pico-8 play session: hold ← + tap ❎

[t = 1 s] hold ← ~1s, tap ❎ ~2×
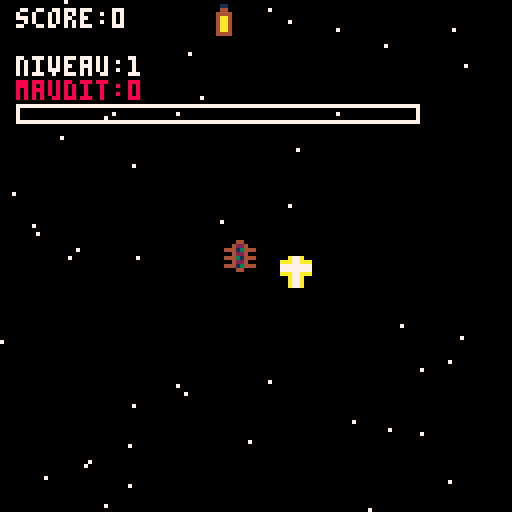
[t = 2 s] hold ← ~2s, tap ❎ ~4×
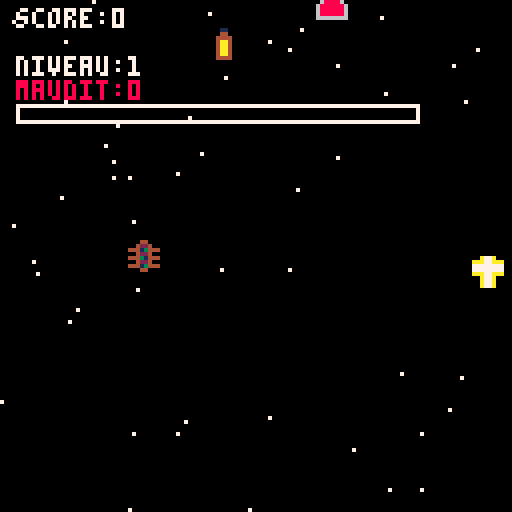
[t = 6 s] hold ← ~6s, tap ❎ ~10×
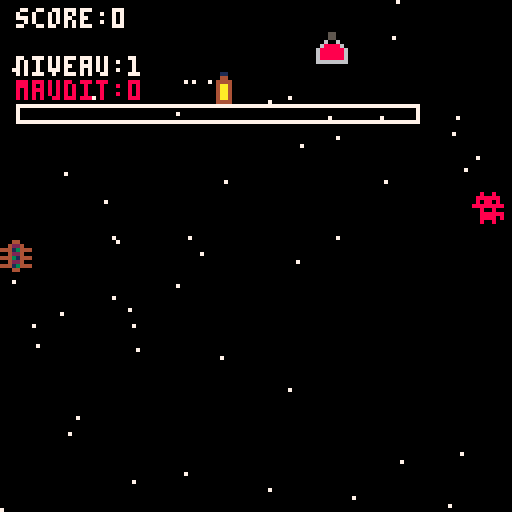
[t = 8 s] hold ← ~8s, tap ❎ ~14×
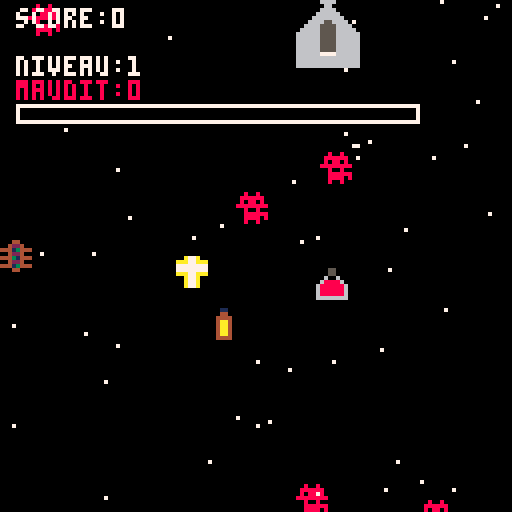

pico-8 cartridge
version 42
__lua__
-- chasse-galerie shmup
-- sprites:
-- 001: canoe
-- 002: demon 
-- 003: bullet
-- 005-006, 021-022, 037-038: steeple
-- 010: beer
-- 025: maple

-- constants for gameplay
local demon_meter_fill = 25    -- 25% fill for demons
local steeple_meter_fill = 75  -- 75% fill for steeples

-- game states and global variables
local game_state="title"
local score=0
local high_score=0
local devil_meter=0
local max_devil_meter=100
local snow_particles={}
local enemy_spawn_timer=0
local steeple_spawn_timer=0
local current_level=1
local points_per_level=1000
local narrative_state="none"

-- level-based difficulty scaling
local function get_game_speed()
 return 1.0 + (current_level - 1) * 0.2  -- increases by 0.2 each level
end

local function get_spawn_rate()
 return max(10, 30 - (current_level - 1) * 2)  -- decreases spawn delay
end

-- player (canoe) variables
local canoe={
 x=60,
 y=60,
 dx=0,
 dy=0,
 sprite=1,
 health=3,
 controls_reversed=false,
 reverse_timer=0,
 shoot_cooldown=0 
}

local narratives = {
    start = {
        "les gars du camp ont fait",
        "un pacte avec le yable pour",
        "aller veiller avec les",
        "belles filles au village.",
        "si y touchent une eglise",
        "ou disent l'nom du bon dieu,",
        "le yable va avoir leurs ames!",
        "",
        "appuye sur 🅾️ pour commencer"
    },
    midgame = {
        "tabarnak!",
        "les gars sont rendus!",
        "y dansent pis boivent",
        "avec les filles",
        "toute la soiree!",
        "",
        "asteur faut r'tourner",
        "au camp...",
        "le yable va etre",
        "plus mechant!",
        "",
        "appuye sur 🅾️ pour continuer"
    },
    victory = {
        "bapteme!",
        "les bucherons ont reussi",
        "a r'venir au camp",
        "avant le soleil!",
        "",
        "le yable a pas eu",
        "leurs ames a soir,", 
        "mais y'est crissement",
        "pas content...",
        "",
        "appuye sur 🅾️ pour r'commencer"
    }
}

-- arrays for game objects
local bullets={}
local enemies={}
local particles={}
local powerups={}

-- powerup types
local powerup_types={
 "maple",     -- resets demon meter
 "beer"       -- reverses controls
}
function _init()
 init_game()
 -- initialize snow particles
 for i=1,50 do
  add(snow_particles,{
   x=rnd(128),
   y=rnd(128),
   speed=0.5+rnd(1)
  })
 end
 music(0)
end

function init_game()
    score = 0
    devil_meter = 0
    current_level = 1
    enemy_spawn_timer = 0
    steeple_spawn_timer = 0
    canoe.health = 3
    canoe.x = 60
    canoe.y = 60
    canoe.controls_reversed = false
    canoe.dx = 0
    canoe.dy = 0
    enemies = {}
    bullets = {}
    particles = {}
    powerups = {}
    canoe.shoot_cooldown = 0
    if game_state == "game" then
        narrative_state = "start"
        game_state = "narrative"
    end
end

function spawn_enemy(is_steeple)
 local enemy={}
 if is_steeple then
  -- steeples still only come from top
  enemy={
   x=rnd(112),
   y=-8,
   dx=0,
   dy=0.5,
   sprite=5
  }
 else
  -- demons can come from any edge
  local side=flr(rnd(4))
  if side==0 then -- top
   enemy={
    x=rnd(128),
    y=-8,
    dx=0,
    dy=0.5,
    sprite=2
   }
  elseif side==1 then -- right
   enemy={
    x=128+8,
    y=rnd(128),
    dx=-0.5,
    dy=0,
    sprite=2
   }
  elseif side==2 then -- bottom
   enemy={
    x=rnd(128),
    y=128+8,
    dx=0,
    dy=-0.5,
    sprite=2
   }
  else -- left
   enemy={
    x=-8,
    y=rnd(128),
    dx=0.5,
    dy=0,
    sprite=2
   }
  end
 end
 add(enemies,enemy)
end

function spawn_powerup()
 local powerup_type=powerup_types[flr(rnd(#powerup_types))+1]
 local powerup={
  x=rnd(112)+8,
  y=-8,
  type=powerup_type,
  sprite=powerup_type=="maple" and 25 or 10,  -- 25 for maple, 10 for beer
  dy=0.5
 }
 add(powerups,powerup)
end

function apply_powerup(type)
 if type=="maple" then
  -- reset demon meter (silently)
  devil_meter=0
 elseif type=="beer" then
  -- reverse controls for 5 seconds (silently)
  canoe.controls_reversed=true
  canoe.reverse_timer=300
 end
end
function update_game()
if score >= current_level * points_per_level then
        current_level += 1
        if current_level == 6 then
            narrative_state = "midgame"
            game_state = "narrative"
            return
        elseif current_level == 21 then
            narrative_state = "victory"
            game_state = "narrative"
            return
        end
    end
 -- check for level up
 if score >= current_level * points_per_level then
  current_level += 1
 end
 
 update_player()
 update_bullets()
 update_enemies()
 update_particles()
 update_powerups()
 update_spawners()
 update_devil_meter()
 
 -- spawn powerups (sparingly)
 if rnd(1)<0.002 then
  spawn_powerup()
 end
 
 check_collisions()
end

function update_spawners()
 local spawn_delay = get_spawn_rate()
 
 -- demon spawning
 enemy_spawn_timer+=1
 if enemy_spawn_timer>spawn_delay and #enemies<8 then
  spawn_enemy(false)
  enemy_spawn_timer=0
 end
 
 -- steeple spawning (less frequent)
 steeple_spawn_timer+=1
 if steeple_spawn_timer>180 and rnd(1)<0.3 then
  spawn_enemy(true)
  steeple_spawn_timer=0
 end
end

function update_player()
 -- update control reversal timer
 if canoe.controls_reversed then
  canoe.reverse_timer-=1
  if canoe.reverse_timer<=0 then
   canoe.controls_reversed=false
  end
 end

 -- movement (using correct pico-8 button numbers)
 local move_speed=2
 canoe.dx=0
 canoe.dy=0
 
 -- handle movement with standard pico-8 directions
 if btn(0) then  -- left
  canoe.dx=canoe.controls_reversed and move_speed or -move_speed
 end
 if btn(1) then  -- right
  canoe.dx=canoe.controls_reversed and -move_speed or move_speed
 end
 if btn(2) then  -- up
  canoe.dy=canoe.controls_reversed and move_speed or -move_speed
 end
 if btn(3) then  -- down
  canoe.dy=canoe.controls_reversed and -move_speed or move_speed
 end
 
 -- update canoe position with bounds checking
 canoe.x+=canoe.dx
 canoe.y+=canoe.dy
 canoe.x=mid(0,canoe.x,120)
 canoe.y=mid(0,canoe.y,120)
 
 -- shooting controls
 if canoe.shoot_cooldown > 0 then
  canoe.shoot_cooldown -= 1
 end

 -- o button (4) shoots left, x button (5) shoots right
 if (btn(4) or btn(5)) and canoe.shoot_cooldown <= 0 then
  if btn(4) then       -- o button (shoot left)
   add_bullet(-1, 0)
  else                 -- x button (shoot right)
   add_bullet(1, 0)
  end
  sfx(0)
  canoe.shoot_cooldown = 20  -- add delay between shots
 end
end

function draw_narrative()
    cls()
    draw_snow()
    local text = narratives[narrative_state]
    local y = 35
    
    -- draw appropriate sprite based on narrative state
    if narrative_state == "start" then
        -- draw 4x4 lumberjack portrait
        local base_x = 40  -- centered position
        local base_y = 5   -- above text
        -- draw 4x4 grid of sprites
        spr(68, base_x, base_y, 4, 4)     -- 4,4 means 4 sprites wide, 4 sprites tall
    elseif narrative_state == "midgame" then
        -- draw 4x4 festive image
        local base_x = 40
        local base_y = 5
        spr(74, base_x, base_y, 4, 4)
    elseif narrative_state == "victory" then
        -- draw 4x4 rising sun
        local base_x = 40
        local base_y = 5
        spr(133, base_x, base_y, 4, 4)
    end
    
    -- center each line with more space
    for i,line in ipairs(text) do
        -- calculate center position but ensure minimum margin
        local x = max(4, 64 - (#line * 2))
        print(line, x, y + i*8, 7)
    end
end

function update_narrative()
    if btnp(🅾️) then
        if narrative_state == "victory" then
            game_state = "title"
            init_game()
        elseif narrative_state == "start" or narrative_state == "midgame" then
            -- always just go to game state from narrative scenes
            game_state = "game"
        end
    end
end


function split(str, separator)
    local parts = {}
    for part in str:gmatch("[^"..separator.."]+") do
        add(parts, part)
    end
    return parts
end

function update_devil_meter()
 -- decrease devil meter over time
 devil_meter=max(0,devil_meter-0.05)
 
 -- check if meter is full (greater than or equal to max)
 if devil_meter >= max_devil_meter then
  game_over("the devil claims your soul!")
 end
end

function add_bullet(dx, dy)
 local bullet_speed = 4
 local bullet={
  x=canoe.x+4,
  y=canoe.y+4,
  dx=dx*bullet_speed,
  dy=dy*bullet_speed,
  sprite=3
 }
 add(bullets,bullet)
end
function check_collisions()
    -- bullet hits enemy section
    for b in all(bullets) do
        for e in all(enemies) do
            if collision(b,e) then
                if e.sprite == 5 then
                    game_over("crisse!",
                         "lance pas tes prieres",
                         "sur les eglises!")
                    return
                end
                
                del(bullets,b)
              if e.sprite == 2 then
    score += 100
    -- create score particle with proper movement values
    add(particles,{
        x=e.x,        -- start at enemy position
        y=e.y,
        dy=-0.5,      -- move upward slowly
        dx=0,         -- no horizontal movement
        score=true,   -- flag as score particle
        text="+100",  -- text to display
        life=30       -- how long it lasts
    })
end
                del(enemies,e)
                create_explosion(e.x,e.y)
                break
            end
        end
    end
 
    -- enemy hits player
    for e in all(enemies) do
        if collision(canoe,e) then
            if e.sprite == 5 then
                game_over("calisse!",
                          "fonce pas sur les",
                          "eglises!")
                return
            end
            
            -- define meter increase based on enemy type
            local meter_increase = e.sprite == 2 and demon_meter_fill or steeple_meter_fill
            
            -- increase the meter
            devil_meter = min(max_devil_meter, devil_meter + meter_increase)
            
            -- rest of collision handling
            canoe.health = max(0, canoe.health-1)
            create_explosion(e.x,e.y)
            del(enemies,e)

            -- check if health is depleted
            if canoe.health <= 0 then
                game_over("evite les demons",
                          "sinon le yable",
                          "prend ton ame!")
            end
        end
    end
 
    -- player collects powerup
    for p in all(powerups) do
        if collision(canoe,p) then
            apply_powerup(p.type)
            del(powerups,p)
        end
    end
end

function collision(a,b)
 -- set default collision boxes
 local a_width=8
 local a_height=8
 local b_width=8
 local b_height=8
 
 -- special case for steeples
 if b.sprite == 5 then
  b_width=16
  b_height=24
 end
 
 return abs(a.x - b.x) < (a_width + b_width)/2 and
        abs(a.y - b.y) < (a_height + b_height)/2
end

function create_explosion(x,y)
 for i=1,8 do
  add(particles,{
   x=x,
   y=y,
   dx=cos(i/8)*2,
   dy=sin(i/8)*2,
   life=20
  })
 end
 sfx(1)
end

function update_snow()
 for s in all(snow_particles) do
  s.y+=s.speed*get_game_speed()
  if s.y>128 then
   s.y=0
   s.x=rnd(128)
  end
 end
end

function update_enemies()
 local speed = get_game_speed()
 for e in all(enemies) do
  e.x+=e.dx*speed
  e.y+=e.dy*speed
  -- remove if off screen
  if e.x<-8 or e.x>128+8 or
     e.y<-8 or e.y>128+8 then
   del(enemies,e)
  end
 end
end

function update_bullets()
 for b in all(bullets) do
  b.x+=b.dx
  b.y+=b.dy
  -- remove if off screen
  if b.x<-8 or b.x>128+8 or
     b.y<-8 or b.y>128+8 then
   del(bullets,b)
  end
 end
end

function update_powerups()
 for p in all(powerups) do
  p.y+=p.dy*get_game_speed()
  if p.y>128 then
   del(powerups,p)
  end
 end
end

function update_particles()
    for p in all(particles) do
        -- move particle if it has movement values
        if p.dx then p.x += p.dx end
        if p.dy then p.y += p.dy end
        -- decrease lifetime
        p.life -= 1
        -- remove if lifetime is over
        if p.life <= 0 then
            del(particles,p)
        end
    end
end
function _update60()
    if game_state=="game" then
        update_game()
        update_snow()
    elseif game_state=="title" then
        update_title()
        update_snow()
    elseif game_state=="narrative" then
        update_narrative()
        update_snow()
    elseif game_state=="gameover" then
        update_gameover()
        update_snow()
    end
end

function _draw()
    if game_state=="game" then
        draw_game()
    elseif game_state=="title" then
        draw_title()
    elseif game_state=="narrative" then
        draw_narrative()
    elseif game_state=="gameover" then
        draw_gameover()
    end
end

function draw_game()
    cls()
    draw_snow()
    
    -- draw game objects
    for e in all(enemies) do
        if e.sprite == 2 then
            spr(2, e.x, e.y)
        else
            spr(5, e.x, e.y, 2, 1)
            spr(21, e.x, e.y+8, 2, 1)
            spr(37, e.x, e.y+16, 2, 1)
        end
    end
    
    draw_bullets()
    draw_particles()
    draw_powerups()
    
    if not canoe.controls_reversed or time()%2<1 then
        spr(canoe.sprite, canoe.x, canoe.y)
    end
    
    -- draw hud with shorter text
    print("score:"..score, 4, 2, 7)
    print("niveau:"..current_level, 4, 14, 7)
    print("maudit:"..flr(devil_meter), 4, 20, 8)
    rectfill(4, 26, 4+devil_meter, 30, 8)
    rect(4, 26, 4+max_devil_meter, 30, 7)
end

function draw_snow()
 for s in all(snow_particles) do
  pset(s.x,s.y,7)
 end
end

function draw_bullets()
 for b in all(bullets) do
  spr(b.sprite,b.x,b.y)
 end
end

function draw_powerups()
 for p in all(powerups) do
  spr(p.sprite,p.x,p.y)
 end
end

function draw_particles()
    for p in all(particles) do
        if p.score then
            -- score particles show text
            print(p.text,p.x,p.y,7)
        else
            -- regular explosion particles
            pset(p.x,p.y,8+p.life%3)
        end
    end
end

function update_title()
    if btnp(🅾️) then
        game_state = "game"
        init_game()
    end
end

function draw_title()
    cls()
    draw_snow()
      print("la chasse-galerie", 25, 20, 8)  -- changed to red (color 8)
    print("le jeu pico-8", 32, 30, 7)    -- added subtitle
    -- game elements explanation with sprites, moved left
    spr(1, 8, 50)
    print("le canot maudit", 22, 52, 7)
    
    spr(2, 8, 60)
    print("chasse les demons du yable", 22, 62, 7)
    
    -- draw steeple (2 tiles wide, 3 tiles high)
    spr(5, 8, 70, 2, 1)
    spr(21, 8, 78, 2, 1)
    spr(37, 8, 86, 2, 1)
    print("touche pas aux eglises!", 22, 78, 12)
    
    spr(25, 8, 95)
    print("sirop = reduit le maudit", 22, 97, 7)
    
    spr(10, 8, 105)
    print("boit pas au volant", 22, 107, 7)
    
    print("score: "..high_score, 22, 115, 7)
    print("🅾️ pour jouer", 30, 122, blink())
end

function game_over(line1, line2, line3)
    game_state = "gameover"
    if score > high_score then
        high_score = score
    end
    game_over_reason = {
        line1 or "",
        line2 or "",
        line3 or ""
    }
end

function update_gameover()
 if btnp(🅾️) then
  game_state="title"
  init_game()
 end
end

function draw_gameover()
    cls()
    draw_snow()
    
    local y = 40
    for i, line in ipairs(game_over_reason) do
        if line and line != "" then  -- only draw non-empty lines
            local x = 64 - flr(#line * 2.5)  -- center each line
            x = max(8, x)  -- minimum margin
            print(line, x, y + i*9, 7)
        end
    end
    
    print("score: "..score, 40, y + 5*9, 7)
    print("🅾️ menu", 45, y + 7*9, blink())
end

function blink()
    return flr(time()*2)%2==0 and 7 or 1
end
__gfx__
00000000000440000080080000a77a00000000000000006666000000000000000000200000044000000110000000000000000000000000000000000000000000
000000000042240008888880aaa77aaa000000000000006776000000000000000002420000400400000440000000000000000000000000000000000000000000
00700700444134440808808077777777000000006666667777666666000000000024420004444440004444000000000000000000000000000000000000000000
00077000004224008888888877777777000000006666667777666666000000000244720040000004004aa4000000000000000000000000000000000000000000
000770004443144400800800aaa77aaa000000000000006666000000000000000244720044444444004aa4000000000000000000000000000000000000000000
00700700004224000088888800a77a00000000000000006666000000000000000024420004044040004aa4000000000000000000000000000000000000000000
00000000444134440088880800a77a00000000000000006666000000000000000002420000400400004aa4000000000000000000000000000000000000000000
00000000000440000080080000a77a00000000000000006666000000000000000000200000044000004444000000000000000000000000000000000000000000
00000000000000000000000000000000000000000000000660000000000000000000000000055000000000000000000000000000000000000000000000000000
00000000000000000000000000000000000000000000006666000000000000000000000000055000000000000000000000000000000000000000000000000000
00000000000000000000000000000000000000000000066666600000000000000000000000600600000000000000000000000000000000000000000000000000
00000000000000000000000000000000000000000000666666660000000000000000000006888860000000000000000000000000000000000000000000000000
00000000000000000000000000000000000000000006666556666000000000000000000068888886000000000000000000000000000000000000000000000000
00000000000000000000000000000000000000000066665555666600000000000000000068888886000000000000000000000000000000000000000000000000
00000000000000000000000000000000000000000666665555666660000000000000000068888886000000000000000000000000000000000000000000000000
00000000000000000000000000000000000000006666665555666666000000000000000066666666000000000000000000000000000000000000000000000000
00000000000000000000000000000000000000006666665555666666000000000000000000000000000000000000000000000000000000000000000000000000
00000000000000000000000000000000000000006666665555666666000000000000000000000000000000000000000000000000000000000000000000000000
00000000000000000000000000000000000000006666665555666666000000000000000000000000000000000000000000000000000000000000000000000000
00000000000000000000000000000000000000006666665555666666000000000000000000000000000000000000000000000000000000000000000000000000
00000000000000000000000000000000000000006666667777666666000000000000000000000000000000000000000000000000000000000000000000000000
00000000000000000000000000000000000000006666666666666666000000000000000000000000000000000000000000000000000000000000000000000000
00000000000000000000000000000000000000006666666666666666000000000000000000000000000000000000000000000000000000000000000000000000
00000000000000000000000000000000000000006666666666666666000000000000000000000000000000000000000000000000000000000000000000000000
00000000000000000000000000000000000000006666666666666666000000000000000000000000000000000000000000000000000000000000000000000000
00000000000000000000000000000000000000006666666666666666000000000000000000000000000000000000000000000000000000000000000000000000
00000000000000000000000000000000000000006666666666666666000000000000000000000000000000000000000000000000000000000000000000000000
00000000000000000000000000000000000000006666666666666666000000000000000000000000000000000000000000000000000000000000000000000000
00000000000000000000000000000000000000006666666666666666000000000000000000000000000000000000000000000000000000000000000000000000
00000000000000000000000000000000000000006666666666666666000000000000000000000000000000000000000000000000000000000000000000000000
00000000000000000000000000000000000000006666666666666666000000000000000000000000000000000000000000000000000000000000000000000000
00000000000000000000000000000000000000006666666666666666000000000000000000000000000000000000000000000000000000000000000000000000
00000000000000000000000000000000888888888888888888888888888888880000000000000000000000000000000000000000000000000000000000000000
00000000000000000000000000000000888888888888888888888888888888880000000000000000000000000000000000000000000000000000000000000000
00000000000000000000000000000000888888888888888888888888888888880000000000000000000000000000000000000000000000000000000000000000
00000000000000000000000000000000888888888888888888888888888888880000000000000000000000eee000000000888888888880000000000000000000
00000000000000000000000000000000888888888888888888888888888888880000000000000000000000eee000000000888888888880000000000000000000
00000000000000000000000000000000888888888888888888888888888888880000000000000000000000eee000000000888888888880000000000000000000
0000000000000000000000000000000088888888888888888888888888888888000000000000000000ee000e00ee000000888000008880000000000000000000
00000000000000000000000000000000888888888888888888888888888888880000000000000000000eeeeeeee0000000888000008880000000000000000000
000000000000000000000000000000008888888888888888888888888888888800000000000000000000000ee000000000888000008880000000000000000000
000000000000000000000000000000008888dddddddddddddddddddddddd888800000000000000000000000e0000000000888000008880000000000000000000
000000000000000000000000000000008888dddddddddddddddddddddddd88880000000000000000000000eee000000000888000008880000000000000000000
000000000000000000000000000000008888dddddddddddddddddddddddd8888000000000000000000000eeeeee0000000888000008880000000000000000000
000000000000000000000000000000008888dddddddddddddddddddddddd8888000000000000000000000eeeee00000000888000008880000000000000000000
000000000000000000000000000000008888dddddddddddddddddddddddd88880000000000000000000000e0e000000888888008888880000000000000000000
000000000000000000000000000000008888ffffffffffffffffffffffff88880000000000000000000000000000000888888008888880000000000000000000
000000000000000000000000000000008888ffffffffffffffffffffffff88880000000000000000000777777707777888888008888880000000000000000000
000000000000000000000000000000008888fffff00000ffff00000fffff88880000000000000000000777777777777000000000000000000000000000000000
000000000000000000000000000000008888ffffffffffffffffffffffff88880000000000000000000777777777777000000000000000000000000000000000
000000000000000000000000000000000000ffffffffffffffffffffffff00000000000000000000000666a77777776000000000000000000000000000000000
000000000000000000000000000000000000fffff44444ffff44444fffff00000000000000000000000666aaaaaaa66666666600000000000000000000000000
000000000000000000000000000000000000fffff44444ffff44444fffff00000000000000000000000666aaaaaaa66666666600000000000000000000000000
000000000000000000000000000000000000fffff11111ffff11111fffff00000000000000000000000666aaaaaaa66666666600000000000000000000000000
000000000000000000000000000000000000fffff11111eeee11111fffff00000000000000000000000666aaaaaaa66000066600000000000000000000000000
000000000000000000000000000000000000fffff11111eeee11111fffff00000000000000000000000666aaaaaaa66000066600000000000000000000000000
0000000000000000000000000000000044444444411111eeee111114444444440000000000000000000666aaaaaaa66000066600000000000000000000000000
0000000000000000000000000000000044444444411111eeee111114444444440000000000000000000666aaaaaaa66000066600000000000000000000000000
0000000000000000000000000000000044444444411111eeee111114444444440000000000000000000666aaaaaaa66666666600000000000000000000000000
00000000000000000000000000000000444444444446666666666444444444440000000000000000000666aaaaaaa66666666600000000000000000000000000
00000000000000000000000000000000444444444446666666666444444444440000000000000000000666aaaaaaa66666666600000000000000000000000000
00000000000000000000000000000000004444444446666666666444444444000000000000000000000666666666666000000000000000000000000000000000
00000000000000000000000000000000004444444444444444444444444444000000000000000000000666666666666000000000000000000000000000000000
00000000000000000000000000000000004444444444444444444444444444000000000000000000000666666666666000000000000000000000000000000000
0000000000000000000000000000000000000000900000000a900000000000090000000000000000000000000000000000000000000000000000000000000000
00000000000000000000000000000000000000009000000000900000000000090000000000000000000000000000000000000000000000000000000000000000
00000000000000000000000000000000000000009900000000900000000000990000000000000000000000000000000000000000000000000000000000000000
000000000000000000000000000000000000000009000000009a0000000000990000000000000000000000000000000000000000000000000000000000000000
000000000000000000000000000000000000000009000000009a0000000000990000000000000000000000000000000000000000000000000000000000000000
000000000000000000000000000000000000000009000000009a0000000000900000000000000000000000000000000000000000000000000000000000000000
000000000000000000000000000000000000000009000000009a000000000a900000000000000000000000000000000000000000000000000000000000000000
00000000000000000000000000000000000000009900000000999000000009900000000000000000000000000000000000000000000000000000000000000000
000000000000000000000000000000000000000009900000000a9000000009000000000000000000000000000000000000000000000000000000000000000000
0000000000000000000000000000000000000000009900000000900000009a000000000900000000000000000000000000000000000000000000000000000000
0000000000000000000000000000000000000000000900000000900000009000000000a900000000000000000000000000000000000000000000000000000000
000000000000000000000000000000000000000090090000000090000000900000000a9000000000000000000000000000000000000000000000000000000000
00000000000000000000000000000000000000009669666666669000000090000000a99000000000000000000000000000000000000000000000000000000000
00000000000000000000000000000000000000006666666666669a0000009000000a990000000000000000000000000000000000000000000000000000000000
0000000000000000000000000000000000000000666666666666699999999a000099900000000000000000000000000000000000000000000000000000000000
00000000000000000000000000000000000000006666666666666699999999aa0990000000000000000000000000000000000000000000000000000000000000
00000000000000000000000000000000000000006666666666666699999999999900000000000000000000000000000000000000000000000000000000000000
00000000000000000000000000000000000000006666666666699999999999999990000000000000000000000000000000000000000000000000000000000000
00000000000000000000000000000000000000006666666669999999999999999999900000000000000000000000000000000000000000000000000000000000
0000000000000000000000000000000000000000666699999996669999999999999a990000000000000000000000000000000000000000000000000000000000
0000000000000000000000000000000000000000666699999996966699666666666666a000000000000000000000000000000000000000000000000000000000
00000000000000000000000000000000000000006699999999666696666666666666666600000000000000000000000000000000000000000000000000000000
00000000000000000000000000000000000000009999999666696966666666666666666a00000000000000000000000000000000000000000000000000000000
00000000000000000000000000000000000000009999999699966666996666666666666600000000000000000000000000000000000000000000000000000000
00000000000000000000000000000000000000009996666666666966999666666666666600000000000000000000000000000000000000000000000000000000
00000000000000000000000000000000000000009666666669966669669999996666666600000000000000000000000000000000000000000000000000000000
00000000000000000000000000000000000000006666666666666696666666666966666600000000000000000000000000000000000000000000000000000000
00000000000000000000000000000000000000006666666666666666666666666666696600000000000000000000000000000000000000000000000000000000
00000000000000000000000000000000000000006666666666666666666666666669666600000000000000000000000000000000000000000000000000000000
00000000000000000000000000000000000000006666666666666666666666666666666600000000000000000000000000000000000000000000000000000000
00000000000000000000000000000000000000006666669996666666666666666666666600000000000000000000000000000000000000000000000000000000
00000000000000000000000000000000000000009999999999999999999666666666666600000000000000000000000000000000000000000000000000000000
